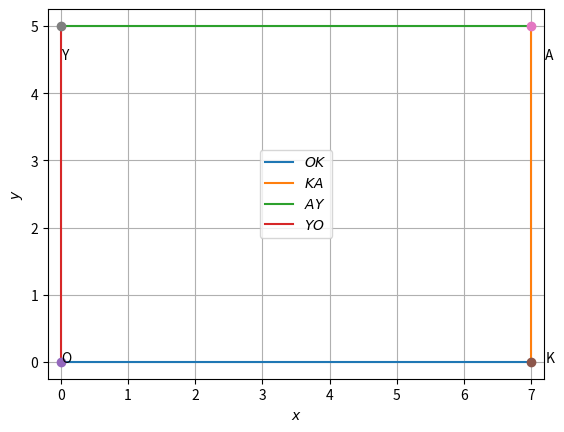

Source code (Python):
# -*- coding: utf-8 -*-
"""
Created on Fri Jan 22 14:34:55 2021

[redacted]
"""
import numpy as np
import matplotlib.pyplot as plt


def dir_vec(O,K):
  return K-O


#Generate line points
def line_gen(O,K):
  len =10
  dim = O.shape[0]
  x_OK = np.zeros((dim,len))
  lam_1 = np.linspace(0,1,len)
  for i in range(len):
    temp1 = O + lam_1[i]*(K-O)
    x_OK[:,i]= temp1.T
  return x_OK



def line_dir_pt(m,Y, dim):
  len = 10
  dim = Y.shape[0]
  x_YO = np.zeros((dim,len))
  lam_1 = np.linspace(0,10,len)
  for i in range(len):
    temp1 = Y + lam_1[i]*m
    x_YO[:,i]= temp1.T
  return x_YO


#Quadrilateral vertices

O = np.array([0,0])
K = np.array([7,0])
A = np.array([7,5])
Y = np.array([0,5])

#Generating all lines

x_OK = line_gen(O,K)
x_KA = line_gen(K,A)
x_AY = line_gen(A,Y)
x_YO = line_gen(Y,O)

#Plotting all lines

plt.plot(x_OK[0,:],x_OK[1,:],label='$OK$')
plt.plot(x_KA[0,:],x_KA[1,:],label='$KA$')
plt.plot(x_AY[0,:],x_AY[1,:],label='$AY$')
plt.plot(x_YO[0,:],x_YO[1,:],label='$YO$')


plt.plot(O[0], O[1], 'o')
plt.text(O[0] * (1 - 0.2), O[1] * (1) , 'O')
plt.plot(K[0], K[1], 'o')
plt.text(K[0] * (1 + 0.03), K[1] * (1 - 0.1) , 'K')
plt.plot(A[0], A[1], 'o')
plt.text(A[0] * (1 + 0.03), A[1] * (1 - 0.1), 'A')
plt.plot(Y[0], Y[1], 'o')
plt.text(Y[0] * (1 + 0.1), Y[1] * (1 - 0.1) , 'Y')

plt.xlabel('$x$')
plt.ylabel('$y$')
plt.legend(loc='best')
plt.grid() # minor
plt.axis('equal')